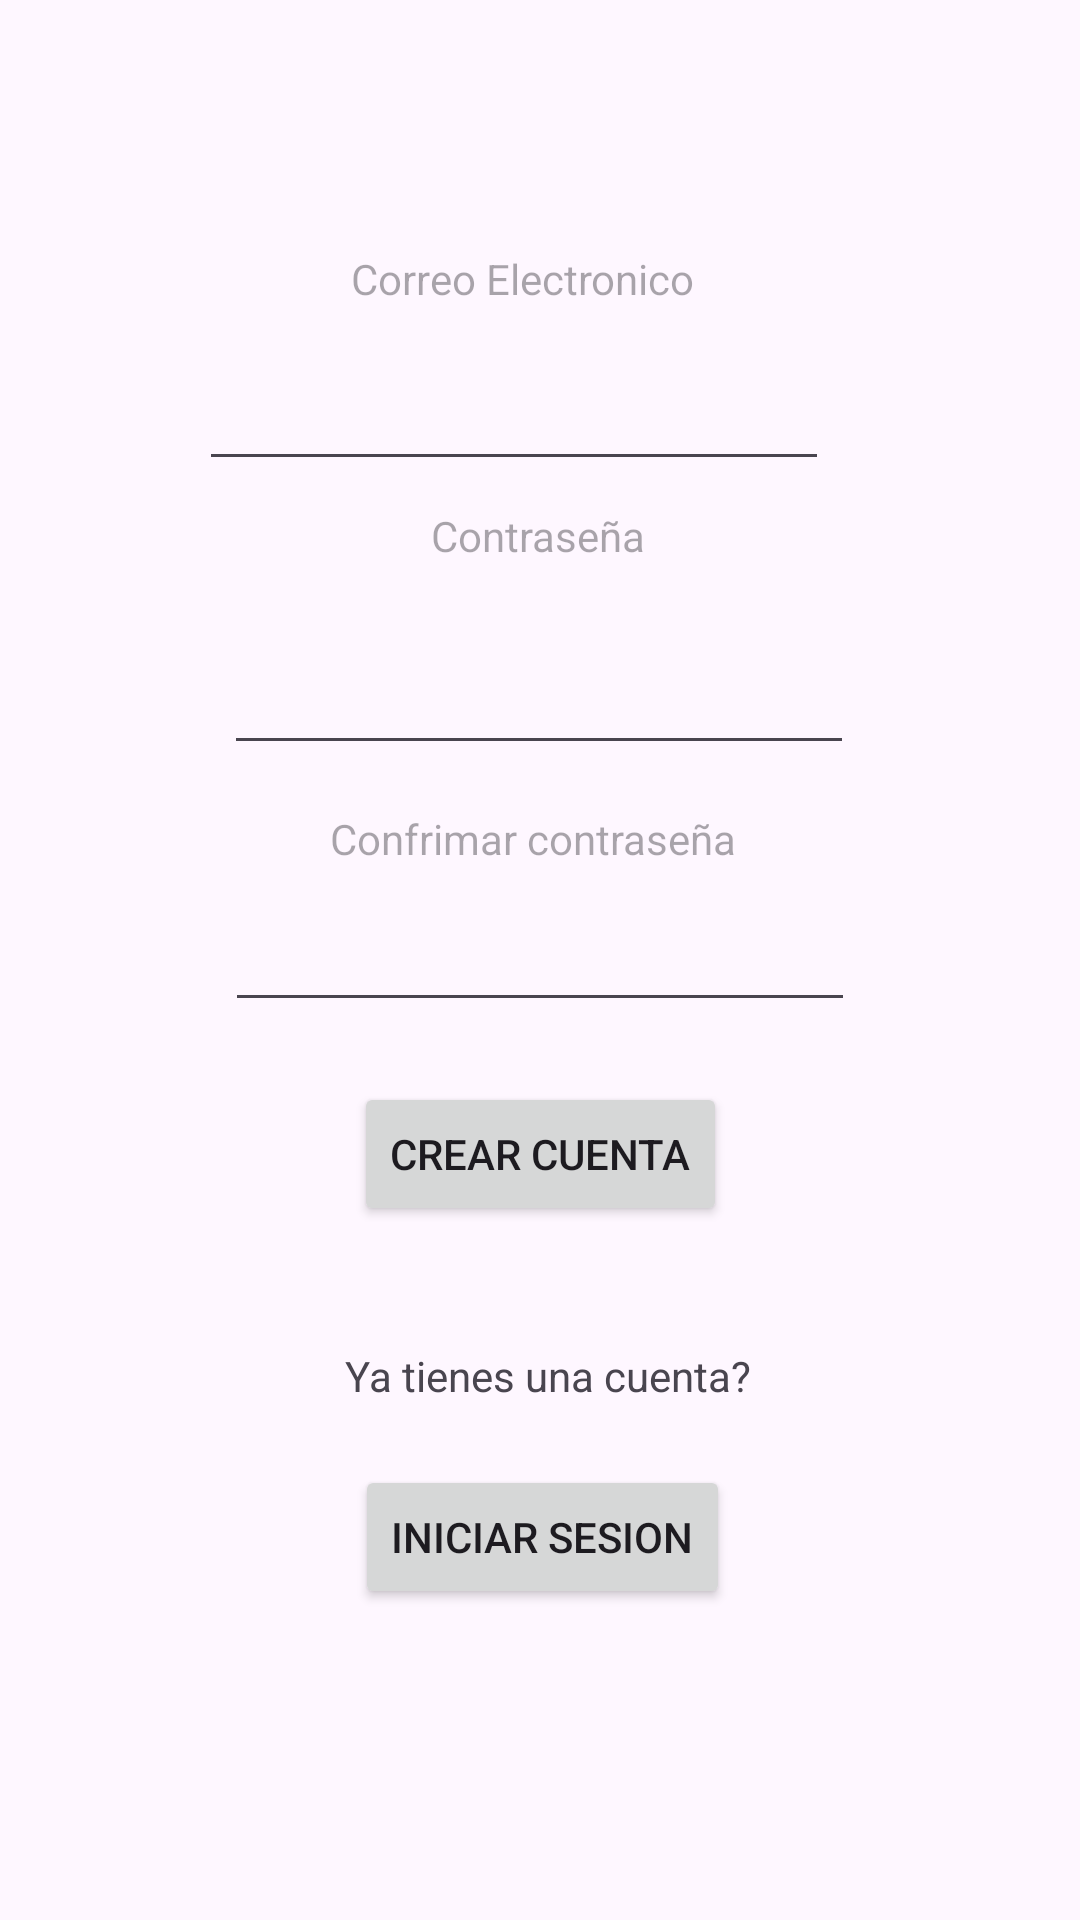

Write the Android layout XML for this screen, with the resource values it uses.
<!-- AndroidManifest.xml: application theme Theme.StevenPalacios -->
<!-- res/layout/activity_register.xml -->
<?xml version="1.0" encoding="utf-8"?>
<androidx.constraintlayout.widget.ConstraintLayout xmlns:android="http://schemas.android.com/apk/res/android"
    xmlns:app="http://schemas.android.com/apk/res-auto"
    xmlns:tools="http://schemas.android.com/tools"
    android:id="@+id/main"
    android:layout_width="match_parent"
    android:layout_height="match_parent"
    tools:context=".Register">

    <TextView
        android:id="@+id/textView8"
        android:layout_width="wrap_content"
        android:layout_height="wrap_content"
        android:hint="Contraseña"
        app:layout_constraintBottom_toBottomOf="parent"
        app:layout_constraintEnd_toEndOf="parent"
        app:layout_constraintHorizontal_bias="0.498"
        app:layout_constraintStart_toStartOf="parent"
        app:layout_constraintTop_toTopOf="parent"
        app:layout_constraintVertical_bias="0.272" />

    <TextView
        android:id="@+id/textView5"
        android:layout_width="wrap_content"
        android:layout_height="wrap_content"
        android:hint="Correo Electronico"
        app:layout_constraintBottom_toBottomOf="parent"
        app:layout_constraintEnd_toEndOf="parent"
        app:layout_constraintHorizontal_bias="0.477"
        app:layout_constraintStart_toStartOf="parent"
        app:layout_constraintTop_toTopOf="parent"
        app:layout_constraintVertical_bias="0.134" />

    <TextView
        android:id="@+id/textView7"
        android:layout_width="wrap_content"
        android:layout_height="wrap_content"
        android:hint="Confrimar contraseña"
        app:layout_constraintBottom_toBottomOf="parent"
        app:layout_constraintEnd_toEndOf="parent"
        app:layout_constraintHorizontal_bias="0.49"
        app:layout_constraintStart_toStartOf="parent"
        app:layout_constraintTop_toTopOf="parent"
        app:layout_constraintVertical_bias="0.435" />

    <Button
        android:id="@+id/btnCrearCuenta"
        android:layout_width="wrap_content"
        android:layout_height="wrap_content"
        android:text="Crear cuenta"
        app:layout_constraintBottom_toBottomOf="parent"
        app:layout_constraintEnd_toEndOf="parent"
        app:layout_constraintHorizontal_bias="0.501"
        app:layout_constraintStart_toStartOf="parent"
        app:layout_constraintTop_toTopOf="parent"
        app:layout_constraintVertical_bias="0.609" />

    <Button
        android:id="@+id/btnRegresarLogin"
        android:layout_width="wrap_content"
        android:layout_height="wrap_content"
        android:text="Iniciar sesion"
        app:layout_constraintBottom_toBottomOf="parent"
        app:layout_constraintEnd_toEndOf="parent"
        app:layout_constraintHorizontal_bias="0.503"
        app:layout_constraintStart_toStartOf="parent"
        app:layout_constraintTop_toTopOf="parent"
        app:layout_constraintVertical_bias="0.825" />

    <TextView
        android:id="@+id/textView6"
        android:layout_width="wrap_content"
        android:layout_height="wrap_content"
        android:text="Ya tienes una cuenta?"
        app:layout_constraintBottom_toBottomOf="parent"
        app:layout_constraintEnd_toEndOf="parent"
        app:layout_constraintHorizontal_bias="0.512"
        app:layout_constraintStart_toStartOf="parent"
        app:layout_constraintTop_toTopOf="parent"
        app:layout_constraintVertical_bias="0.723" />

    <EditText
        android:id="@+id/txtCorreoRegistro"
        android:layout_width="wrap_content"
        android:layout_height="wrap_content"
        android:ems="10"
        android:inputType="text"
        app:layout_constraintBottom_toBottomOf="parent"
        app:layout_constraintEnd_toEndOf="parent"
        app:layout_constraintHorizontal_bias="0.442"
        app:layout_constraintStart_toStartOf="parent"
        app:layout_constraintTop_toTopOf="parent"
        app:layout_constraintVertical_bias="0.199" />

    <EditText
        android:id="@+id/txtPasswordRegistro"
        android:layout_width="wrap_content"
        android:layout_height="wrap_content"
        android:ems="10"
        android:inputType="text"
        app:layout_constraintBottom_toBottomOf="parent"
        app:layout_constraintEnd_toEndOf="parent"
        app:layout_constraintHorizontal_bias="0.497"
        app:layout_constraintStart_toStartOf="parent"
        app:layout_constraintTop_toTopOf="parent"
        app:layout_constraintVertical_bias="0.357" />

    <EditText
        android:id="@+id/txtConfirmarPassword"
        android:layout_width="wrap_content"
        android:layout_height="wrap_content"
        android:ems="10"
        android:inputType="text"
        app:layout_constraintBottom_toBottomOf="parent"
        app:layout_constraintEnd_toEndOf="parent"
        app:layout_constraintStart_toStartOf="parent"
        app:layout_constraintTop_toTopOf="parent" />
</androidx.constraintlayout.widget.ConstraintLayout>
<!-- resources referenced by this layout -->
<resources>
  <style name="Theme.StevenPalacios" parent="Base.Theme.StevenPalacios" />
  <style name="Base.Theme.StevenPalacios" parent="Theme.Material3.DayNight.NoActionBar">
          
          
      </style>
</resources>
